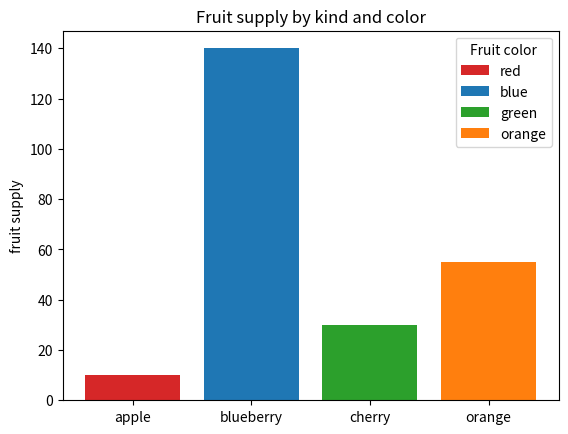
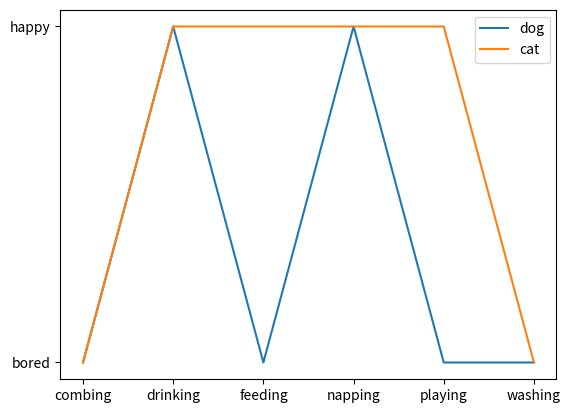

Python code for these plots, in order:
import matplotlib.pyplot  as plt

fig, ax = plt.subplots()

fruits = ['apple', 'blueberry', 'cherry', 'orange']
counts = [10, 140, 30, 55]
bar_labels = ['red', 'blue', 'green', 'orange']
bar_colors = ['tab:red', 'tab:blue', 'tab:green', 'tab:orange']

ax.bar(fruits, counts, label=bar_labels, color=bar_colors)

ax.set_ylabel('fruit supply')
ax.set_title('Fruit supply by kind and color')
ax.legend(title='Fruit color')

plt.savefig('bars.png', bbox_inches='tight')

cat = ["bored", "happy", "happy", "happy", "happy", "bored"]
dog = ["bored", "happy", "bored", "happy", "bored", "bored"]
activity = ["combing", "drinking", "feeding", "napping", "playing", "washing"]

fig, ax = plt.subplots()
ax.plot(activity, dog, label="dog")
ax.plot(activity, cat, label="cat")
ax.legend()

plt.savefig('lines.png', bbox_inches='tight')

